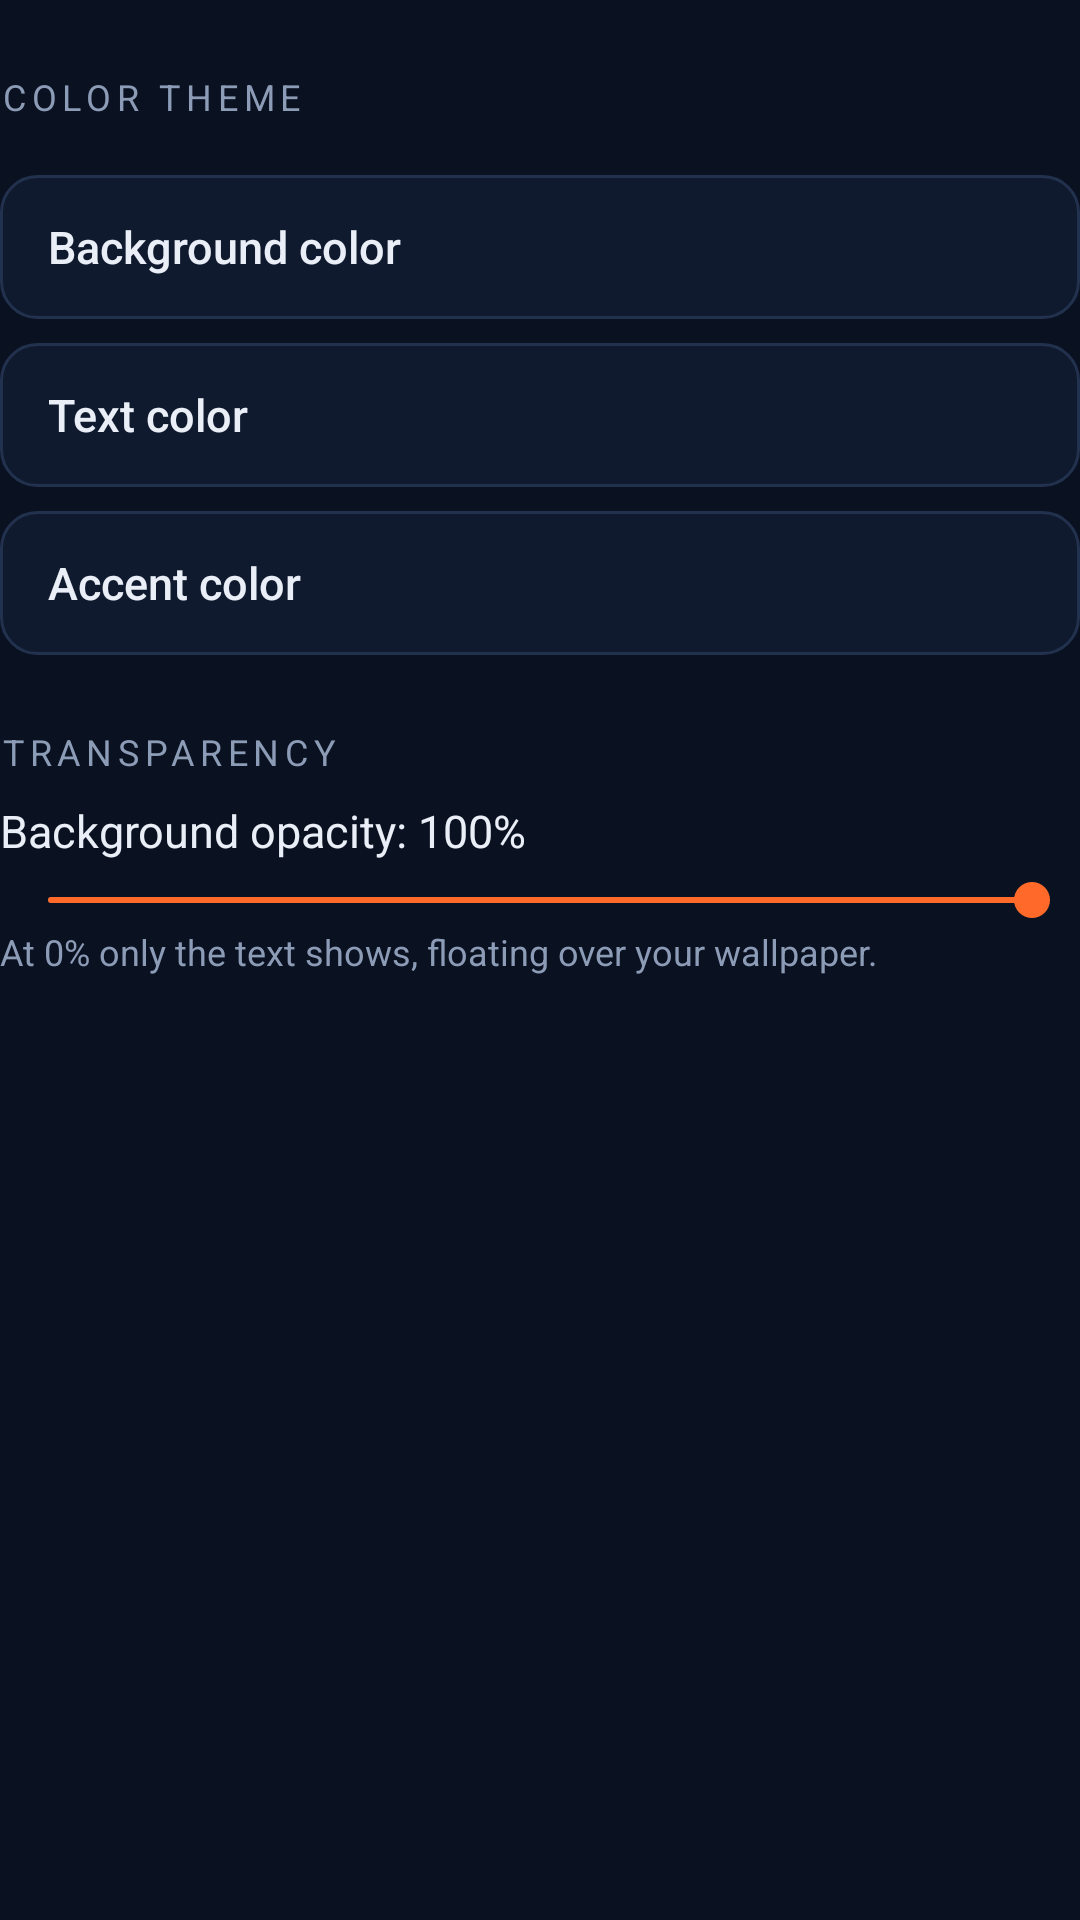

Android layout source for this screen:
<!-- AndroidManifest.xml: application theme AppTheme -->
<!-- res/layout/view_look.xml -->
<?xml version="1.0" encoding="utf-8"?>
<LinearLayout xmlns:android="http://schemas.android.com/apk/res/android"
    android:layout_width="match_parent"
    android:layout_height="wrap_content"
    android:orientation="vertical">

    <TextView
        android:layout_width="wrap_content"
        android:layout_height="wrap_content"
        android:layout_marginTop="24dp"
        android:letterSpacing="0.16"
        android:text="Color theme"
        android:textAllCaps="true"
        android:textColor="@color/muted"
        android:textSize="12sp" />

    <HorizontalScrollView
        android:layout_width="match_parent"
        android:layout_height="wrap_content"
        android:layout_marginTop="8dp"
        android:scrollbars="none">

        <LinearLayout
            android:id="@+id/presets_row"
            android:layout_width="wrap_content"
            android:layout_height="wrap_content"
            android:orientation="horizontal" />
    </HorizontalScrollView>

    <Button
        android:id="@+id/btn_c_bg"
        android:layout_width="match_parent"
        android:layout_height="48dp"
        android:layout_marginTop="10dp"
        android:background="@drawable/bg_button_outline"
        android:gravity="start|center_vertical"
        android:paddingHorizontal="16dp"
        android:stateListAnimator="@null"
        android:text="Background color"
        android:textAllCaps="false"
        android:textColor="@color/fg"
        android:textSize="15sp" />

    <Button
        android:id="@+id/btn_c_fg"
        android:layout_width="match_parent"
        android:layout_height="48dp"
        android:layout_marginTop="8dp"
        android:background="@drawable/bg_button_outline"
        android:gravity="start|center_vertical"
        android:paddingHorizontal="16dp"
        android:stateListAnimator="@null"
        android:text="Text color"
        android:textAllCaps="false"
        android:textColor="@color/fg"
        android:textSize="15sp" />

    <Button
        android:id="@+id/btn_c_accent"
        android:layout_width="match_parent"
        android:layout_height="48dp"
        android:layout_marginTop="8dp"
        android:background="@drawable/bg_button_outline"
        android:gravity="start|center_vertical"
        android:paddingHorizontal="16dp"
        android:stateListAnimator="@null"
        android:text="Accent color"
        android:textAllCaps="false"
        android:textColor="@color/fg"
        android:textSize="15sp" />

    <TextView
        android:layout_width="wrap_content"
        android:layout_height="wrap_content"
        android:layout_marginTop="24dp"
        android:letterSpacing="0.16"
        android:text="Transparency"
        android:textAllCaps="true"
        android:textColor="@color/muted"
        android:textSize="12sp" />

    <TextView
        android:id="@+id/tv_opacity"
        android:layout_width="match_parent"
        android:layout_height="wrap_content"
        android:layout_marginTop="8dp"
        android:text="Background opacity: 100%"
        android:textColor="@color/fg"
        android:textSize="15sp" />

    <SeekBar
        android:id="@+id/sb_opacity"
        android:layout_width="match_parent"
        android:layout_height="wrap_content"
        android:layout_marginTop="4dp"
        android:max="100"
        android:progress="100" />

    <TextView
        android:layout_width="match_parent"
        android:layout_height="wrap_content"
        android:text="At 0% only the text shows, floating over your wallpaper."
        android:textColor="@color/muted"
        android:textSize="12sp" />
</LinearLayout>
<!-- resources referenced by this layout -->
<resources>
  <color name="fg">#E9EEF7</color>
  <color name="muted">#8C9BB6</color>
  <!-- drawable bg_button_outline (drawable) -->
  <?xml version="1.0" encoding="utf-8"?>
  <ripple xmlns:android="http://schemas.android.com/apk/res/android"
      android:color="#33FFFFFF">
      <item>
          <shape android:shape="rectangle">
              <solid android:color="@color/surface" />
              <stroke
                  android:width="1dp"
                  android:color="@color/line" />
              <corners android:radius="12dp" />
          </shape>
      </item>
  </ripple>
  <style name="AppTheme" parent="android:Theme.DeviceDefault.NoActionBar">
          <item name="android:windowBackground">@color/bg</item>
          <item name="android:statusBarColor">@color/bg</item>
          <item name="android:navigationBarColor">@color/bg</item>
          <item name="android:colorAccent">@color/accent</item>
      </style>
  <color name="surface">#101A2E</color>
  <color name="line">#22314D</color>
  <color name="bg">#0A1120</color>
  <color name="accent">#FF6A2B</color>
</resources>
